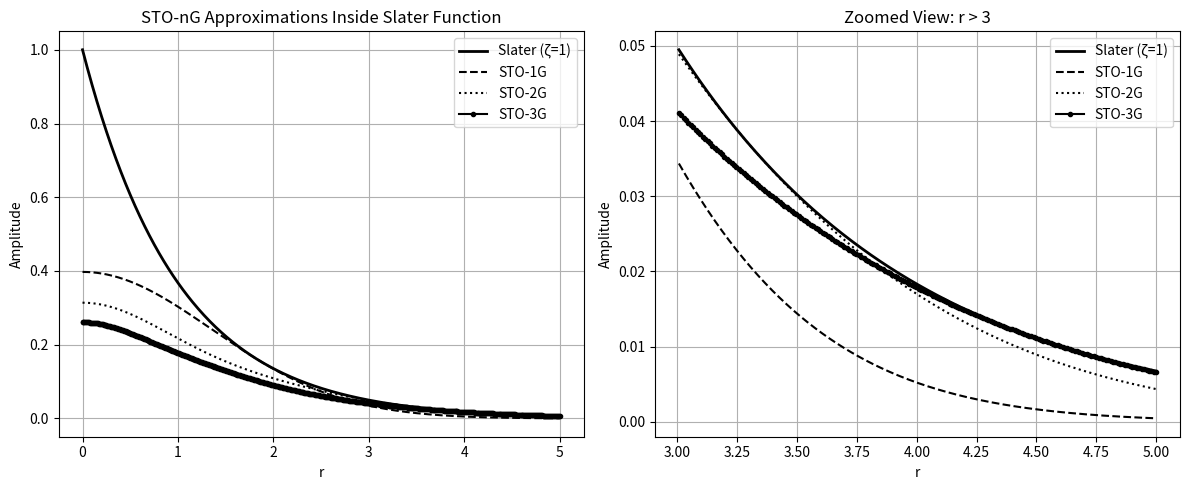

Reproduce this figure in Python.
import numpy as np
import matplotlib.pyplot as plt

# Define radial grid
r = np.linspace(0, 5, 500)
sto = np.exp(-r)  # Slater function with zeta = 1

# Primitive Gaussian function
def gaussian(r, alpha):
    return np.exp(-alpha * r**2)

# Contracted Gaussian
def contracted_gaussian(r, coeffs, exps):
    return sum(c * gaussian(r, a) for c, a in zip(coeffs, exps))

# Scale contracted function to lie fully within Slater function
def scale_to_fit(sto_vals, approx_vals):
    scale = np.min(sto_vals / (approx_vals + 1e-10))  # Avoid division by zero
    return approx_vals * scale

# STO-nG basis parameters
sto1g_coeffs = [1.0]
sto1g_exps = [0.270950]

sto2g_coeffs = [0.678914, 0.430129]
sto2g_exps = [0.151623, 0.851819]

sto3g_coeffs = [0.444635, 0.535328, 0.154329]
sto3g_exps = [0.109818, 0.405771, 2.22766]

# Evaluate and scale the contracted Gaussians
sto1g = contracted_gaussian(r, sto1g_coeffs, sto1g_exps)
sto2g = contracted_gaussian(r, sto2g_coeffs, sto2g_exps)
sto3g = contracted_gaussian(r, sto3g_coeffs, sto3g_exps)

sto1g_scaled = scale_to_fit(sto, sto1g)
sto2g_scaled = scale_to_fit(sto, sto2g)
sto3g_scaled = scale_to_fit(sto, sto3g)

# Plot both full and zoomed-in views
plt.figure(figsize=(12, 5))

# Subplot 1: Full range
plt.subplot(1, 2, 1)
plt.plot(r, sto, label='Slater (ζ=1)', color='black', linewidth=2)
plt.plot(r, sto1g_scaled, '--', color='black', label='STO-1G')
plt.plot(r, sto2g_scaled, ':', color='black', label='STO-2G')
plt.plot(r, sto3g_scaled, '.-', color='black', label='STO-3G')
plt.xlabel('r')
plt.ylabel('Amplitude')
plt.title('STO-nG Approximations Inside Slater Function')
plt.legend()
plt.grid(True)

# Subplot 2: Zoomed-in region (r > 3)
mask = r > 3
plt.subplot(1, 2, 2)
plt.plot(r[mask], sto[mask], label='Slater (ζ=1)', color='black', linewidth=2)
plt.plot(r[mask], sto1g_scaled[mask], '--', color='black',label='STO-1G')
plt.plot(r[mask], sto2g_scaled[mask], ':', color='black',label='STO-2G')
plt.plot(r[mask], sto3g_scaled[mask], '.-', color='black',label='STO-3G')
plt.xlabel('r')
plt.ylabel('Amplitude')
plt.title('Zoomed View: r > 3')
plt.legend()
plt.grid(True)

plt.tight_layout()
plt.show()
